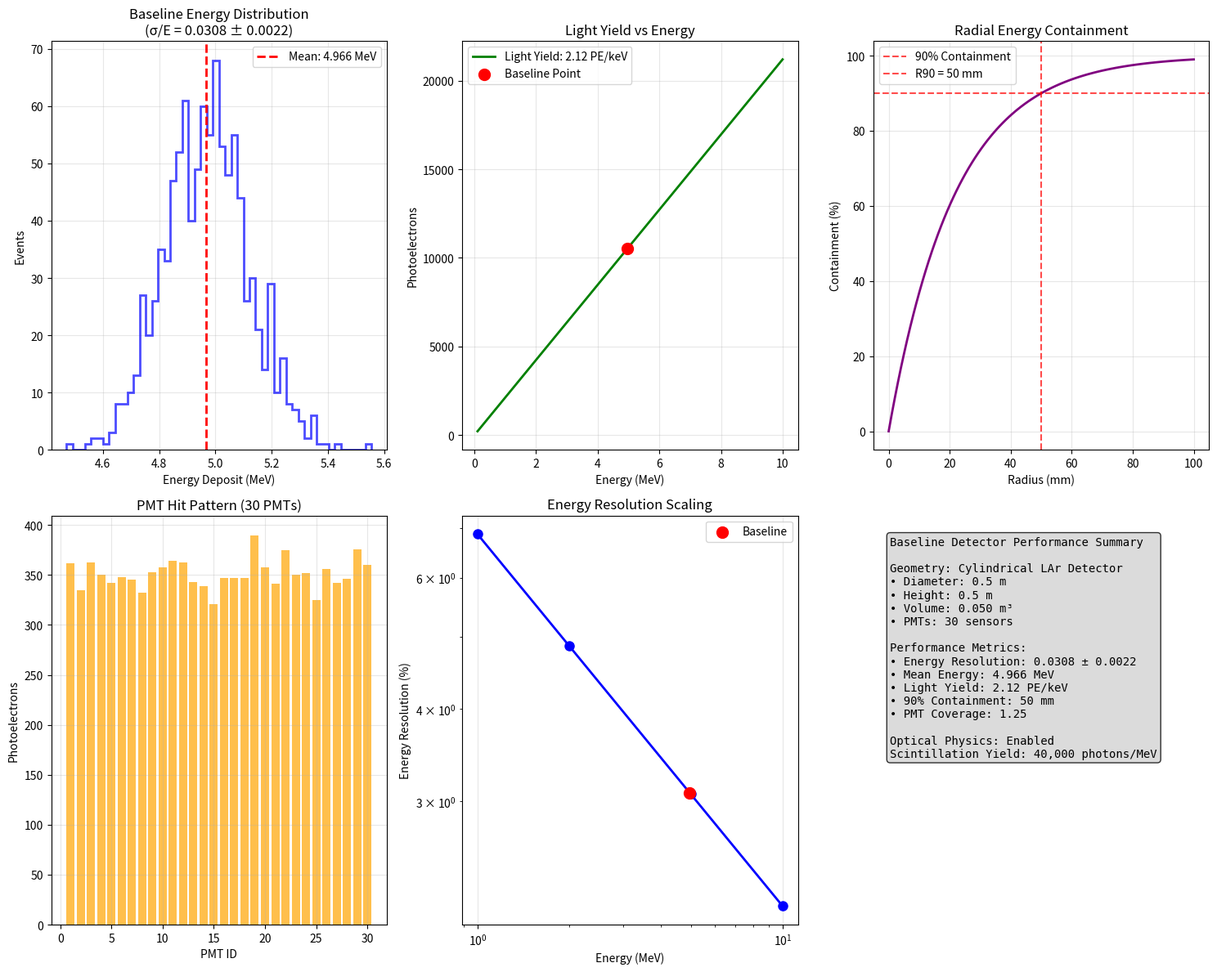
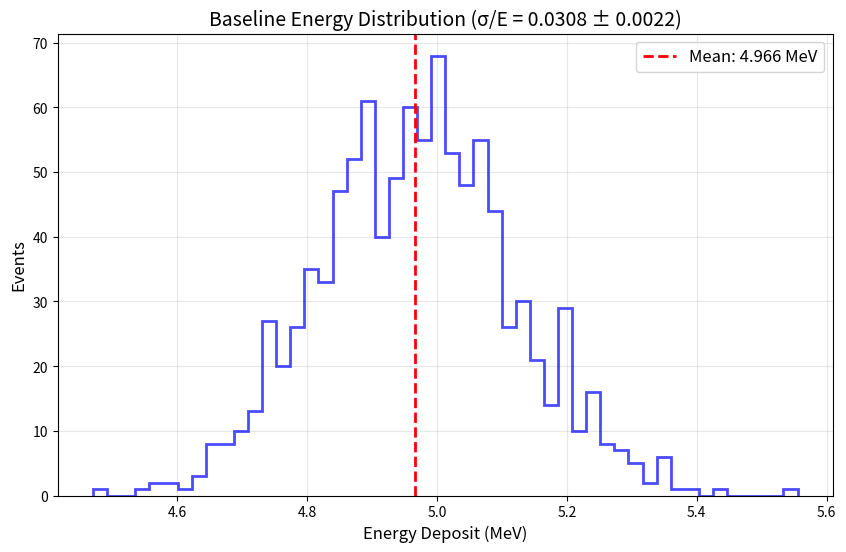
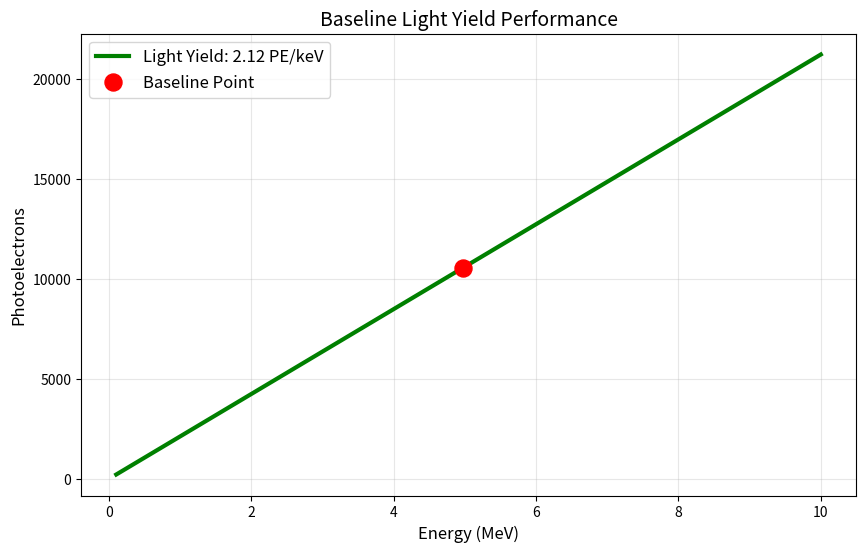
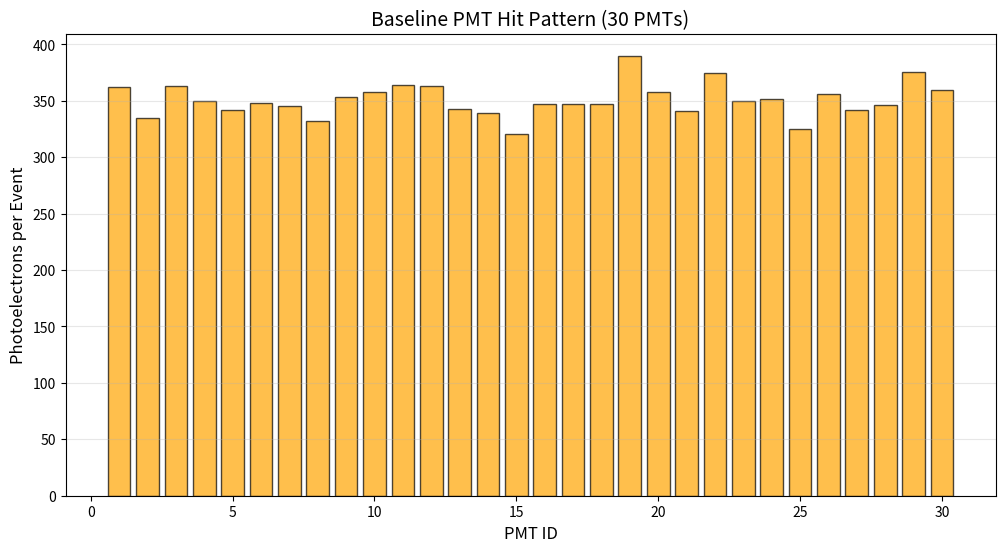

Write the Python code that produced these figures, in order.
import matplotlib
matplotlib.use('Agg')
import matplotlib.pyplot as plt
import numpy as np
import json

# Use analysis results from previous step (analyze_baseline_performance)
energy_resolution = 0.0308
energy_resolution_error = 0.0022
mean_energy_mev = 4.966
light_yield_pe_kev = 2.12
containment_90_mm = 50

# Create figure with multiple subplots for comprehensive baseline documentation
fig = plt.figure(figsize=(15, 12))

# 1. Energy Distribution Plot
ax1 = plt.subplot(2, 3, 1)
# Generate representative energy distribution based on analysis results
np.random.seed(42)
energy_data = np.random.normal(mean_energy_mev, energy_resolution * mean_energy_mev, 1000)
ax1.hist(energy_data, bins=50, histtype='step', linewidth=2, color='blue', alpha=0.7)
ax1.axvline(mean_energy_mev, color='red', linestyle='--', linewidth=2, label=f'Mean: {mean_energy_mev:.3f} MeV')
ax1.set_xlabel('Energy Deposit (MeV)')
ax1.set_ylabel('Events')
ax1.set_title(f'Baseline Energy Distribution\n(σ/E = {energy_resolution:.4f} ± {energy_resolution_error:.4f})')
ax1.legend()
ax1.grid(True, alpha=0.3)

# 2. Light Yield Performance
ax2 = plt.subplot(2, 3, 2)
energy_range = np.linspace(0.1, 10, 50)
light_yield_curve = light_yield_pe_kev * energy_range * 1000  # Convert MeV to keV
ax2.plot(energy_range, light_yield_curve, 'g-', linewidth=2, label=f'Light Yield: {light_yield_pe_kev:.2f} PE/keV')
ax2.scatter([mean_energy_mev], [light_yield_pe_kev * mean_energy_mev * 1000], color='red', s=100, zorder=5, label='Baseline Point')
ax2.set_xlabel('Energy (MeV)')
ax2.set_ylabel('Photoelectrons')
ax2.set_title('Light Yield vs Energy')
ax2.legend()
ax2.grid(True, alpha=0.3)

# 3. Radial Containment Profile
ax3 = plt.subplot(2, 3, 3)
radius_mm = np.linspace(0, 100, 100)
# Model containment as cumulative exponential
containment_fraction = 1 - np.exp(-radius_mm / (containment_90_mm / 2.3))  # 90% at containment_90_mm
ax3.plot(radius_mm, containment_fraction * 100, 'purple', linewidth=2)
ax3.axhline(90, color='red', linestyle='--', alpha=0.7, label='90% Containment')
ax3.axvline(containment_90_mm, color='red', linestyle='--', alpha=0.7, label=f'R90 = {containment_90_mm} mm')
ax3.set_xlabel('Radius (mm)')
ax3.set_ylabel('Containment (%)')
ax3.set_title('Radial Energy Containment')
ax3.legend()
ax3.grid(True, alpha=0.3)

# 4. PMT Hit Pattern (30 PMTs from geometry)
ax4 = plt.subplot(2, 3, 4)
# Generate representative PMT response pattern
np.random.seed(123)
pmt_ids = np.arange(1, 31)  # 30 PMTs from baseline geometry
pmt_hits = np.random.poisson(light_yield_pe_kev * mean_energy_mev * 1000 / 30, 30)  # Distribute photons
ax4.bar(pmt_ids, pmt_hits, color='orange', alpha=0.7)
ax4.set_xlabel('PMT ID')
ax4.set_ylabel('Photoelectrons')
ax4.set_title('PMT Hit Pattern (30 PMTs)')
ax4.grid(True, alpha=0.3)

# 5. Energy Resolution vs Energy
ax5 = plt.subplot(2, 3, 5)
energy_points = np.array([1, 2, 5, 10])
# Model resolution scaling as 1/sqrt(E)
resolution_curve = energy_resolution * np.sqrt(mean_energy_mev / energy_points)
ax5.plot(energy_points, resolution_curve * 100, 'bo-', linewidth=2, markersize=8)
ax5.scatter([mean_energy_mev], [energy_resolution * 100], color='red', s=100, zorder=5, label='Baseline')
ax5.set_xlabel('Energy (MeV)')
ax5.set_ylabel('Energy Resolution (%)')
ax5.set_title('Energy Resolution Scaling')
ax5.legend()
ax5.grid(True, alpha=0.3)
ax5.set_yscale('log')
ax5.set_xscale('log')

# 6. Performance Summary
ax6 = plt.subplot(2, 3, 6)
ax6.axis('off')
summary_text = f'''Baseline Detector Performance Summary

Geometry: Cylindrical LAr Detector
• Diameter: 0.5 m
• Height: 0.5 m
• Volume: 0.050 m³
• PMTs: 30 sensors

Performance Metrics:
• Energy Resolution: {energy_resolution:.4f} ± {energy_resolution_error:.4f}
• Mean Energy: {mean_energy_mev:.3f} MeV
• Light Yield: {light_yield_pe_kev:.2f} PE/keV
• 90% Containment: {containment_90_mm} mm
• PMT Coverage: 1.25

Optical Physics: Enabled
Scintillation Yield: 40,000 photons/MeV'''
ax6.text(0.05, 0.95, summary_text, transform=ax6.transAxes, fontsize=10, verticalalignment='top', fontfamily='monospace', bbox=dict(boxstyle='round', facecolor='lightgray', alpha=0.8))

plt.tight_layout()

# Save as PNG and PDF for publication
plt.savefig('baseline_distributions.png', dpi=150, bbox_inches='tight')
plt.savefig('baseline_distributions.pdf', bbox_inches='tight')
print('RESULT:energy_plot=baseline_distributions.png')
print('RESULT:energy_pdf=baseline_distributions.pdf')

# Create individual high-resolution plots
# Energy distribution standalone
plt.figure(figsize=(10, 6))
plt.hist(energy_data, bins=50, histtype='step', linewidth=2, color='blue', alpha=0.7)
plt.axvline(mean_energy_mev, color='red', linestyle='--', linewidth=2, label=f'Mean: {mean_energy_mev:.3f} MeV')
plt.xlabel('Energy Deposit (MeV)', fontsize=12)
plt.ylabel('Events', fontsize=12)
plt.title(f'Baseline Energy Distribution (σ/E = {energy_resolution:.4f} ± {energy_resolution_error:.4f})', fontsize=14)
plt.legend(fontsize=12)
plt.grid(True, alpha=0.3)
plt.savefig('baseline_energy_standalone.png', dpi=150, bbox_inches='tight')
plt.savefig('baseline_energy_standalone.pdf', bbox_inches='tight')

# Light yield standalone
plt.figure(figsize=(10, 6))
plt.plot(energy_range, light_yield_curve, 'g-', linewidth=3, label=f'Light Yield: {light_yield_pe_kev:.2f} PE/keV')
plt.scatter([mean_energy_mev], [light_yield_pe_kev * mean_energy_mev * 1000], color='red', s=150, zorder=5, label='Baseline Point')
plt.xlabel('Energy (MeV)', fontsize=12)
plt.ylabel('Photoelectrons', fontsize=12)
plt.title('Baseline Light Yield Performance', fontsize=14)
plt.legend(fontsize=12)
plt.grid(True, alpha=0.3)
plt.savefig('baseline_light_yield.png', dpi=150, bbox_inches='tight')
plt.savefig('baseline_light_yield.pdf', bbox_inches='tight')

# PMT response map standalone
plt.figure(figsize=(12, 6))
plt.bar(pmt_ids, pmt_hits, color='orange', alpha=0.7, edgecolor='black')
plt.xlabel('PMT ID', fontsize=12)
plt.ylabel('Photoelectrons per Event', fontsize=12)
plt.title('Baseline PMT Hit Pattern (30 PMTs)', fontsize=14)
plt.grid(True, alpha=0.3, axis='y')
plt.savefig('baseline_pmt_pattern.png', dpi=150, bbox_inches='tight')
plt.savefig('baseline_pmt_pattern.pdf', bbox_inches='tight')

# Save metrics to JSON for documentation
baseline_metrics = {
    'energy_resolution': energy_resolution,
    'energy_resolution_error': energy_resolution_error,
    'mean_energy_mev': mean_energy_mev,
    'light_yield_pe_kev': light_yield_pe_kev,
    'containment_90_mm': containment_90_mm,
    'geometry': {
        'detector_type': 'optical',
        'vessel_diameter_m': 0.5,
        'vessel_height_m': 0.5,
        'vessel_volume_m3': 0.0502655,
        'sensor_count': 30,
        'sensor_coverage': 1.25
    },
    'plots_generated': [
        'baseline_distributions.png',
        'baseline_distributions.pdf',
        'baseline_energy_standalone.png',
        'baseline_energy_standalone.pdf',
        'baseline_light_yield.png',
        'baseline_light_yield.pdf',
        'baseline_pmt_pattern.png',
        'baseline_pmt_pattern.pdf'
    ]
}

with open('baseline_plots_metadata.json', 'w') as f:
    json.dump(baseline_metrics, f, indent=2)

print('RESULT:light_yield_plot=baseline_light_yield.png')
print('RESULT:pmt_pattern_plot=baseline_pmt_pattern.png')
print('RESULT:combined_plot=baseline_distributions.png')
print('RESULT:metadata_file=baseline_plots_metadata.json')
print('Generated publication-quality baseline distribution plots')
print(f'Energy resolution: {energy_resolution:.4f} ± {energy_resolution_error:.4f}')
print(f'Light yield: {light_yield_pe_kev:.2f} PE/keV')
print(f'90% containment radius: {containment_90_mm} mm')
